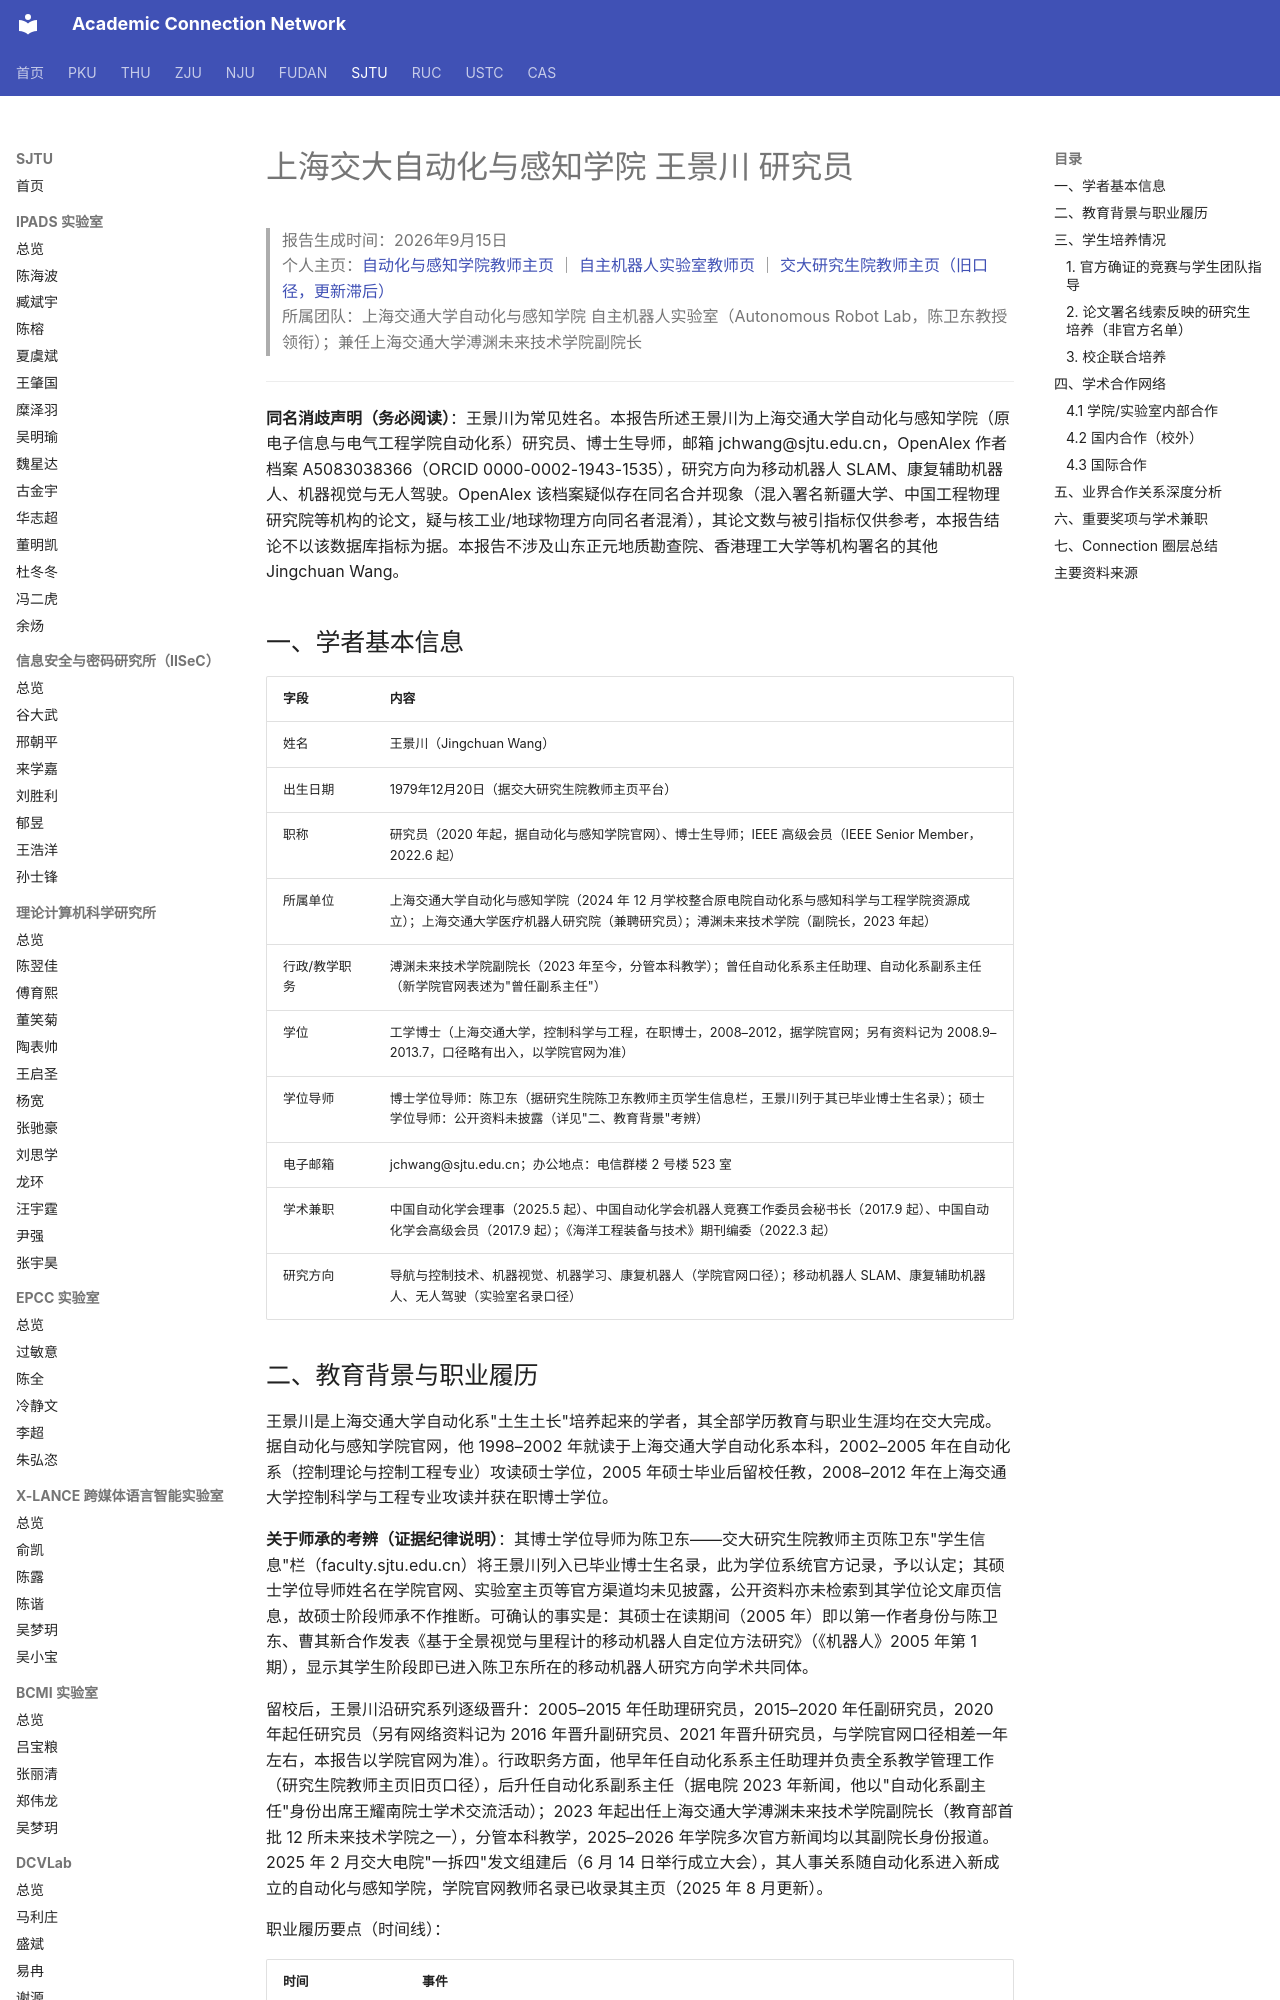

repository: AcademiConnection/AcademiConnection.github.io · page: sjtu_ase_faculty_network/sjtu_ase_wangjingchuan_network/index.html · generator: mkdocs

# 上海交大自动化与感知学院 王景川 研究员

> 报告生成时间：2026年9月15日  
> 个人主页：[自动化与感知学院教师主页](https://sais.sjtu.edu.cn/faculty/wangjingchuan.html) ｜ [自主机器人实验室教师页](https://robotics.sjtu.edu.cn/minglu/465.html) ｜ [交大研究生院教师主页（旧口径，更新滞后）](https://faculty.sjtu.edu.cn/wangjingchuan/zh_CN/index.htm)  
> 所属团队：上海交通大学自动化与感知学院 自主机器人实验室（Autonomous Robot Lab，陈卫东教授领衔）；兼任上海交通大学溥渊未来技术学院副院长

---

**同名消歧声明（务必阅读）**：王景川为常见姓名。本报告所述王景川为上海交通大学自动化与感知学院（原电子信息与电气工程学院自动化系）研究员、博士生导师，邮箱 jchwang@sjtu.edu.cn，OpenAlex 作者档案 A5083038366（ORCID 0000-0002-1943-1535），研究方向为移动机器人 SLAM、康复辅助机器人、机器视觉与无人驾驶。OpenAlex 该档案疑似存在同名合并现象（混入署名新疆大学、中国工程物理研究院等机构的论文，疑与核工业/地球物理方向同名者混淆），其论文数与被引指标仅供参考，本报告结论不以该数据库指标为据。本报告不涉及山东正元地质勘查院、香港理工大学等机构署名的其他 Jingchuan Wang。

## 一、学者基本信息

| 字段 | 内容 |
| --- | --- |
| 姓名 | 王景川（Jingchuan Wang） |
| 出生日期 | 1979年12月20日（据交大研究生院教师主页平台） |
| 职称 | 研究员（2020 年起，据自动化与感知学院官网）、博士生导师；IEEE 高级会员（IEEE Senior Member，2022.6 起） |
| 所属单位 | 上海交通大学自动化与感知学院（2024 年 12 月学校整合原电院自动化系与感知科学与工程学院资源成立）；上海交通大学医疗机器人研究院（兼聘研究员）；溥渊未来技术学院（副院长，2023 年起） |
| 行政/教学职务 | 溥渊未来技术学院副院长（2023 年至今，分管本科教学）；曾任自动化系系主任助理、自动化系副系主任（新学院官网表述为"曾任副系主任"） |
| 学位 | 工学博士（上海交通大学，控制科学与工程，在职博士，2008–2012，据学院官网；另有资料记为 2008.9–2013.7，口径略有出入，以学院官网为准） |
| 学位导师 | 博士学位导师：陈卫东（据研究生院陈卫东教师主页学生信息栏，王景川列于其已毕业博士生名录）；硕士学位导师：公开资料未披露（详见"二、教育背景"考辨） |
| 电子邮箱 | jchwang@sjtu.edu.cn；办公地点：电信群楼 2 号楼 523 室 |
| 学术兼职 | 中国自动化学会理事（2025.5 起）、中国自动化学会机器人竞赛工作委员会秘书长（2017.9 起）、中国自动化学会高级会员（2017.9 起）；《海洋工程装备与技术》期刊编委（2022.3 起） |
| 研究方向 | 导航与控制技术、机器视觉、机器学习、康复机器人（学院官网口径）；移动机器人 SLAM、康复辅助机器人、无人驾驶（实验室名录口径） |
